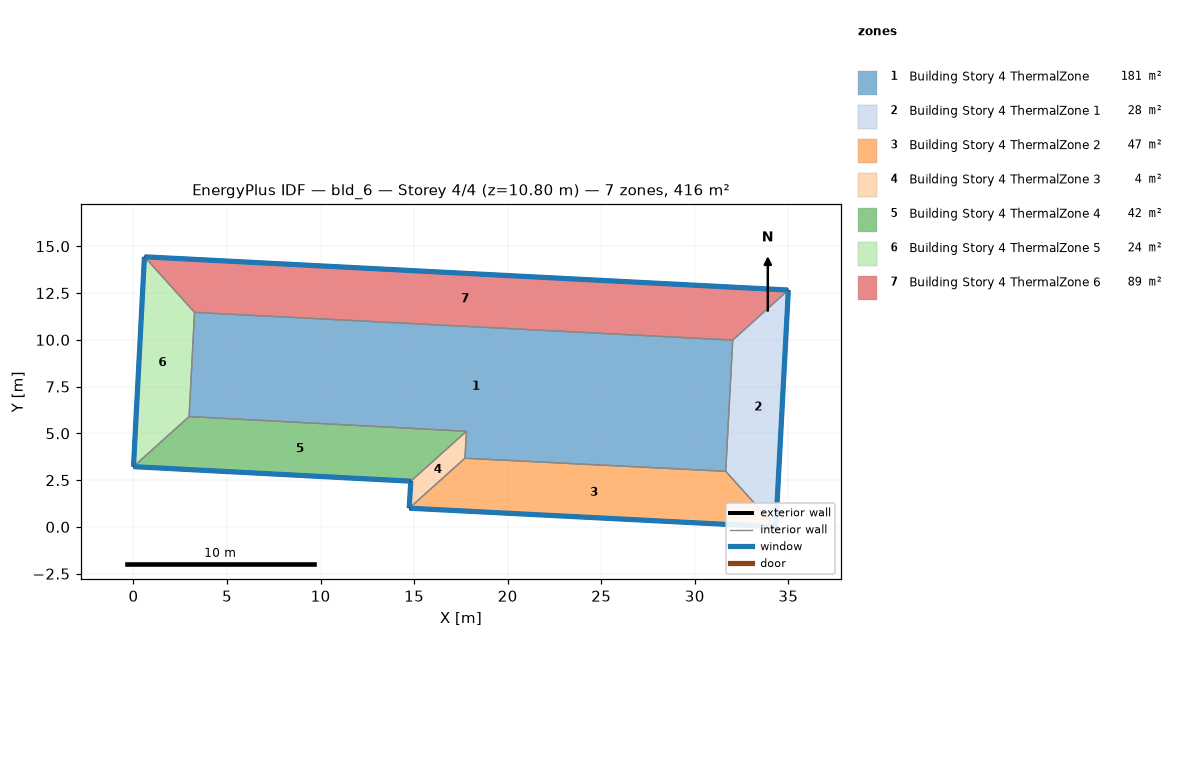
=== STOREY PLAN SPEC (per zone: floor XY polygon, exterior-wall plan segments, windows/doors) ===
zone 1: Building Story 4 ThermalZone  (181.1 m²)
  floor: (32.03, 9.98) (31.65, 2.97) (17.72, 3.67) (17.80, 5.11) (2.97, 5.90) (3.26, 11.47)
  interior walls: 6
zone 2: Building Story 4 ThermalZone 1  (27.9 m²)
  floor: (35.00, 12.66) (34.33, 0.00) (31.65, 2.97) (32.03, 9.98)
  exterior wall: (34.33, 0.00) – (35.00, 12.66)  [12.7 m]
    window: (34.33, 0.03) – (35.00, 12.64)  [13.7 m²]
  interior walls: 3
zone 3: Building Story 4 ThermalZone 2  (47.4 m²)
  floor: (34.33, 0.00) (14.74, 1.00) (17.72, 3.67) (31.65, 2.97)
  exterior wall: (14.74, 1.00) – (34.33, 0.00)  [19.6 m]
    window: (14.76, 1.00) – (34.31, 0.00)  [21.2 m²]
  interior walls: 3
zone 4: Building Story 4 ThermalZone 3  (4.1 m²)
  floor: (14.74, 1.00) (14.82, 2.44) (17.80, 5.11) (17.72, 3.67)
  exterior wall: (14.82, 2.44) – (14.74, 1.00)  [1.4 m]
    window: (14.82, 2.42) – (14.74, 1.02)  [1.6 m²]
  interior walls: 3
zone 5: Building Story 4 ThermalZone 4  (41.9 m²)
  floor: (14.82, 2.44) (0.00, 3.22) (2.97, 5.90) (17.80, 5.11)
  exterior wall: (0.00, 3.22) – (14.82, 2.44)  [14.8 m]
    window: (0.03, 3.22) – (14.80, 2.44)  [16.0 m²]
  interior walls: 3
zone 6: Building Story 4 ThermalZone 5  (23.8 m²)
  floor: (0.00, 3.22) (0.59, 14.44) (3.26, 11.47) (2.97, 5.90)
  exterior wall: (0.59, 14.44) – (0.00, 3.22)  [11.2 m]
    window: (0.58, 14.41) – (0.00, 3.25)  [12.1 m²]
  interior walls: 3
zone 7: Building Story 4 ThermalZone 6  (89.5 m²)
  floor: (0.59, 14.44) (35.00, 12.66) (32.03, 9.98) (3.26, 11.47)
  exterior wall: (35.00, 12.66) – (0.59, 14.44)  [34.5 m]
    window: (34.98, 12.66) – (0.61, 14.44)  [37.2 m²]
  interior walls: 3

=== DERIVED (storey summary) ===
Building: bld_6
Storey: 4 of 4  (floor level z = 10.80 m)
Storey gross floor area: 415.6 m²
Zones on this storey: 7
  - Building Story 4 ThermalZone: floor 181.1 m²
  - Building Story 4 ThermalZone 1: floor 27.9 m²; exterior wall 12.7 m (45.6 m²); 1 window(s) 13.7 m²; WWR 30.0%
  - Building Story 4 ThermalZone 2: floor 47.4 m²; exterior wall 19.6 m (70.6 m²); 1 window(s) 21.2 m²; WWR 30.0%
  - Building Story 4 ThermalZone 3: floor 4.1 m²; exterior wall 1.4 m (5.2 m²); 1 window(s) 1.6 m²; WWR 30.0%
  - Building Story 4 ThermalZone 4: floor 41.9 m²; exterior wall 14.8 m (53.4 m²); 1 window(s) 16.0 m²; WWR 30.0%
  - Building Story 4 ThermalZone 5: floor 23.8 m²; exterior wall 11.2 m (40.4 m²); 1 window(s) 12.1 m²; WWR 30.0%
  - Building Story 4 ThermalZone 6: floor 89.5 m²; exterior wall 34.5 m (124.1 m²); 1 window(s) 37.2 m²; WWR 30.0%
Zone adjacency: (none detected)